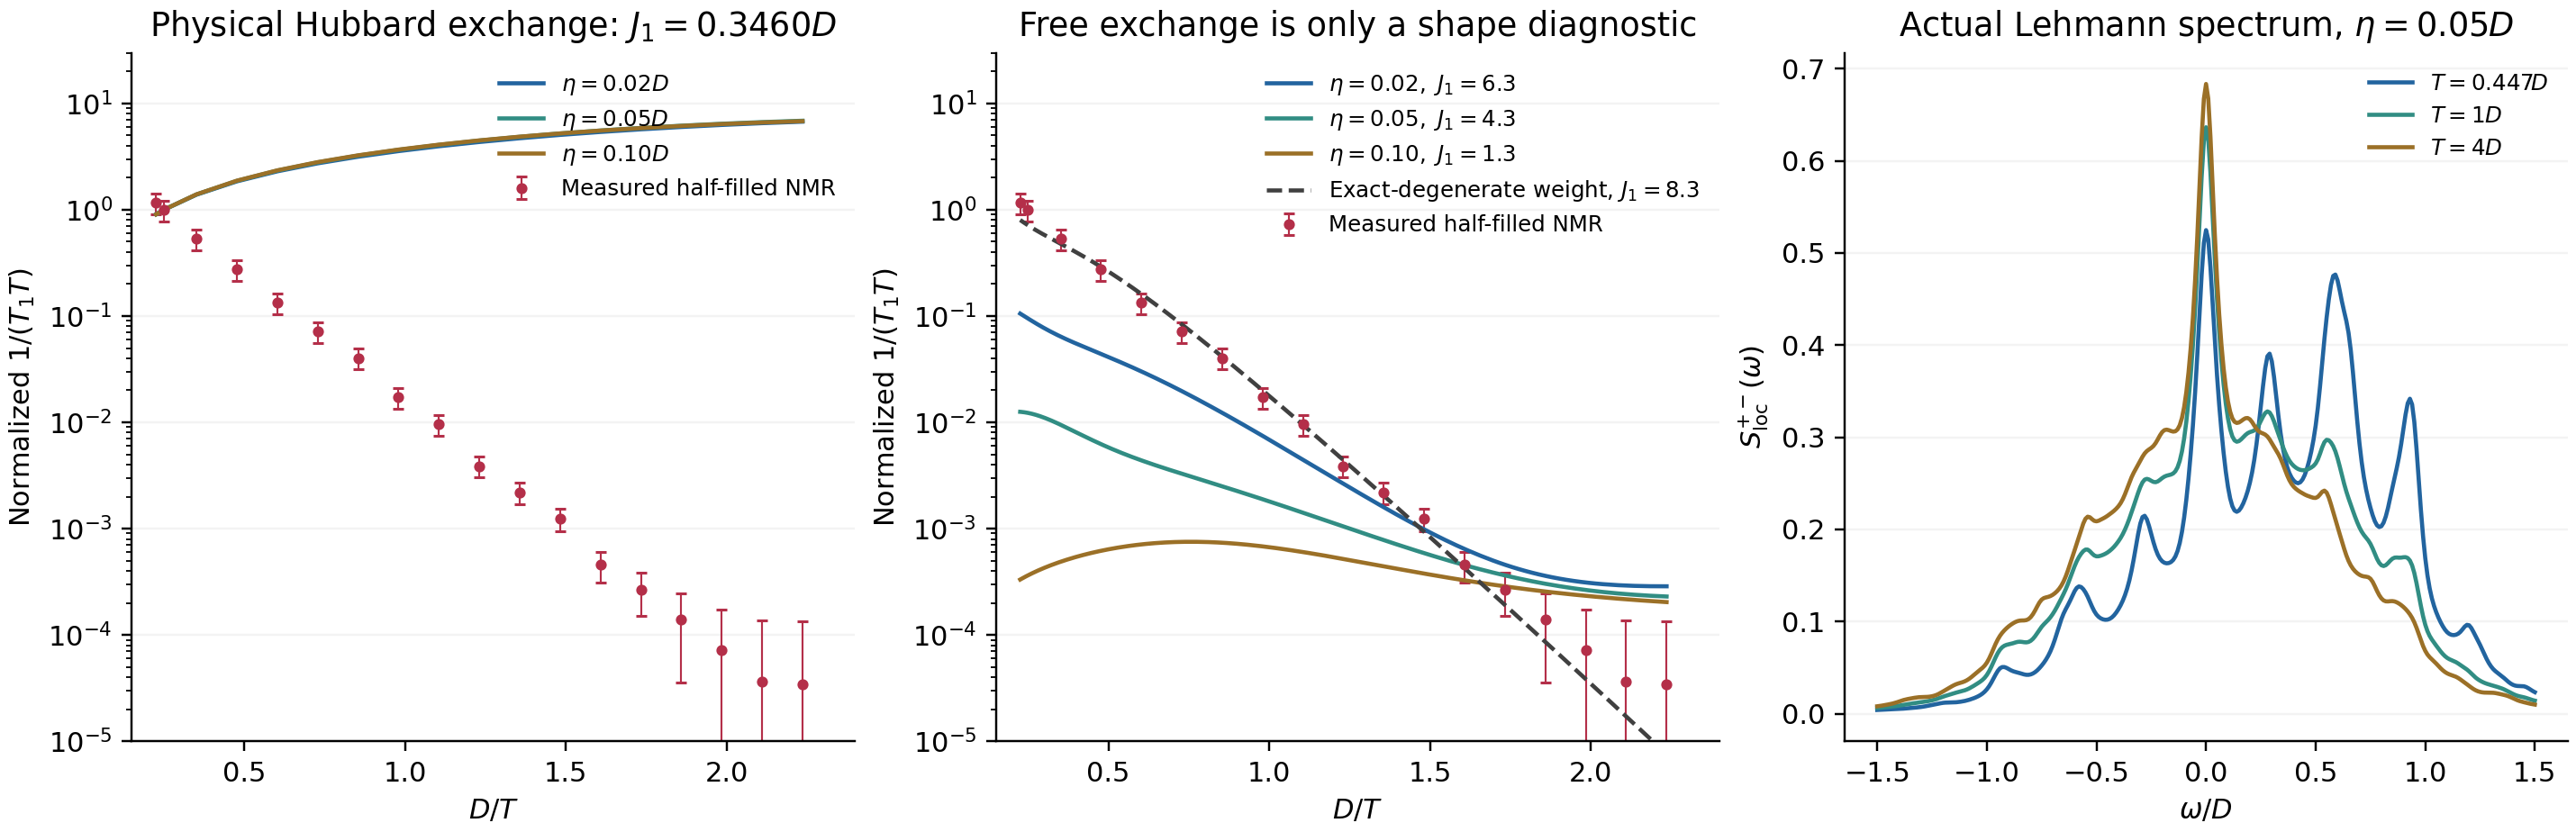

Source code (Python):
"""Exact finite-T local spin Lehmann response on the 10-site tilted torus.

H_spin=J1 sum_NN S_i.S_j + J2 sum_NNN S_i.S_j is the leading strong-U
spin-sector approximation to the physical repulsive one-orbital Hubbard model.
All 2**10 spin states are retained. This is not a full finite-T Hubbard solve.
"""
import os
for variable in ['OPENBLAS_NUM_THREADS','OMP_NUM_THREADS','MKL_NUM_THREADS']:
    os.environ.setdefault(variable,'1')
os.environ.setdefault('MPLCONFIGDIR','/tmp/one-orbital-response-mpl')
from pathlib import Path
from itertools import combinations
import json,time
import numpy as np
from scipy.linalg import eigh
from scipy.optimize import minimize_scalar,brentq
import matplotlib
matplotlib.use('Agg')
import matplotlib.pyplot as plt

ROOT=Path(__file__).resolve().parent
N=10
NN=sorted(set(tuple(sorted((i,(i+d)%N))) for i in range(N) for d in [1,-3]))
NNN=sorted(set(tuple(sorted((i,(i+d)%N))) for i in range(N) for d in [-2,4]))
NORMAL=json.load(open(ROOT/'data/sts_prior_spectral_fit_results.json'))['normal']
t,tp=NORMAL['params'][:2]
GAP_FITS=json.load(open(ROOT/'data/hubbard_gap_fits.json'))
U=next(q['U'] for q in GAP_FITS['gap_fits'] if q['N']==10 and q['sign']==1)
J_PHYSICAL=4*t*t/U;RATIO=(tp/t)**2
SOURCE=json.load(open(ROOT/'data/measurements.json'))['measurements'][1]['samples'][0]
TEMPERATURE=np.array(SOURCE['temperature']);OBSERVED=np.array(SOURCE['one_over_T1']);ERROR=np.array(SOURCE['uncertainty'])


def build_spectrum():
    sectors=[]
    for m in range(N+1):
        states=np.array([sum(1<<i for i in c) for c in combinations(range(N),m)])
        index={int(s):i for i,s in enumerate(states)}
        H=np.zeros((len(states),len(states)))
        for bonds,J in [(NN,1.),(NNN,RATIO)]:
            for i,j in bonds:
                for a,s in enumerate(states):
                    ui=(int(s)>>i)&1;uj=(int(s)>>j)&1
                    H[a,a]+=J*(ui-.5)*(uj-.5)
                    if ui!=uj:H[index[int(s)^((1<<i)|(1<<j))],a]+=J/2
        e,v=eigh(H,check_finite=False,driver='evr')
        residual=float(np.max(np.linalg.norm(H@v-v*e[None,:],axis=0)))
        sectors.append({'m':m,'states':states,'index':index,'e':e,'v':v,'residual':residual})
    offsets=np.cumsum([0]+[len(s['e']) for s in sectors])
    energy=np.concatenate([s['e'] for s in sectors]);energy-=energy.min()
    ediffs=[];weights=[];initial=[];sumrule=np.zeros(2**N);site_comparison=[]
    for m in range(N):
        source,target=sectors[m],sectors[m+1]
        W=np.zeros((len(target['e']),len(source['e'])))
        Wsites=[]
        for site in range(N):
            op=np.zeros_like(W)
            for a,s in enumerate(source['states']):
                if not((int(s)>>site)&1):op[target['index'][int(s)|(1<<site)],a]=1
            matrix=target['v'].T@op@source['v']
            local=np.abs(matrix)**2;W+=local/N
            Wsites.append(local)
        ediff=target['e'][:,None]-source['e'][None,:]
        ediffs.append(ediff.ravel());weights.append(W.ravel())
        initial.append(np.broadcast_to(np.arange(offsets[m],offsets[m+1])[None,:],W.shape).ravel())
        sumrule[offsets[m]:offsets[m+1]]=W.sum(axis=0)
    gap=float(sectors[6]['e'][0]-sectors[5]['e'][0])
    return energy,np.concatenate(ediffs),np.concatenate(weights),np.concatenate(initial),sumrule,{
        'site_count':N,'dimension':2**N,'sector_dimensions':[len(s['e']) for s in sectors],
        'nearest_bonds':NN,'next_nearest_bonds':NNN,
        'maximum_eigenvector_residual_in_J1_units':max(s['residual'] for s in sectors),
        'finite_cluster_triplet_gap_over_J1':gap}


class LocalResponse:
    def __init__(self):
        self.E,self.dE,self.W,self.initial,self.weight_sum,self.info=build_spectrum()
        self.quasielastic=np.bincount(self.initial,weights=self.W*(np.abs(self.dE)<1e-9),minlength=2**N)

    def kernel(self,J,eta,omega=0.):
        if eta is None:return self.quasielastic
        lorentz=eta/(np.pi*((omega-J*self.dE)**2+eta**2))
        return np.bincount(self.initial,weights=self.W*lorentz,minlength=2**N)

    def response(self,T,J,eta,omega=0.):
        T=np.atleast_1d(T);boltz=np.exp(-J*self.E[None,:]/T[:,None]);Z=boltz.sum(axis=1)
        return (boltz@self.kernel(J,eta,omega))/Z

    def sum_rule(self,T,J):
        boltz=np.exp(-J*self.E[None,:]/np.atleast_1d(T)[:,None])
        return (boltz@self.weight_sum)/boltz.sum(axis=1)


def fit_scale(response,eta,mask,free_J=True):
    T,Y,SIG=TEMPERATURE[mask],OBSERVED[mask],ERROR[mask]
    def evaluate(logJ,details=False):
        J=float(np.exp(logJ));S=response.response(T,J,eta)
        amplitude=float(np.sum(S*Y/SIG**2)/np.sum(S*S/SIG**2))
        chi=float(np.sum(((amplitude*S-Y)/SIG)**2))
        return (chi,amplitude,S) if details else chi
    if free_J:
        grid=np.linspace(np.log(.02),np.log(50),160);chis=np.array([evaluate(q) for q in grid]);i=int(np.argmin(chis))
        lo=grid[max(i-1,0)];hi=grid[min(i+1,len(grid)-1)]
        fit=minimize_scalar(evaluate,bounds=(lo,hi),method='bounded',options={'xatol':1e-9});logJ=fit.x
    else:logJ=np.log(J_PHYSICAL)
    chi,A,S=evaluate(logJ,True);J=float(np.exp(logJ));dof=len(T)-(2 if free_J else 1)
    result={'J1_D':J,'J2_D':J*RATIO,'amplitude':A,'eta_D':eta,
        'chi_square':chi,'degrees_of_freedom':dof,'reduced_chi_square':chi/dof,
        'temperature_range_D':[float(T.min()),float(T.max())],
        'n_points':len(T),'J1_free':free_J,
        'triplet_gap_D':J*response.info['finite_cluster_triplet_gap_over_J1'],
        'predicted_raw_rate_at_measurement_temperatures':(A*response.response(TEMPERATURE,J,eta)).tolist(),
        'normalization_note':'Unknown hyperfine/relaxation scale A profiled in raw 1/T1 likelihood; quoted independent errors, no logarithmic fit.'}
    if free_J:
        for delta,label in [(1.,'68'),(3.841458820694124,'95')]:
            interval=[]
            for edge in [np.log(.02),np.log(50)]:
                scan=np.linspace(logJ,edge,100);prev=scan[0];root=None
                for trial in scan[1:]:
                    if evaluate(trial)-chi>=delta:
                        root=float(np.exp(brentq(lambda q:evaluate(q)-chi-delta,min(prev,trial),max(prev,trial))))
                        break
                    prev=trial
                interval.append(root)
            result['J1_profile_'+label+'_D']=interval
        result['profile_interval_note']='Contiguous profile-likelihood interval around the best minimum; conditional on the finite-cluster response and chosen broadening, not a microscopic uncertainty.'
    return result


def main():
    tic=time.time();r=LocalResponse();etas=[.02,.05,.1]
    all_mask=np.ones(len(TEMPERATURE),dtype=bool);low_mask=TEMPERATURE<=2
    fixed=[];free=[];free_low=[]
    for eta in etas:
        fixed.append(fit_scale(r,eta,all_mask,False));free.append(fit_scale(r,eta,all_mask,True));free_low.append(fit_scale(r,eta,low_mask,True))
    qe=fit_scale(r,None,all_mask,True);qe_low=fit_scale(r,None,low_mask,True)
    normalized=[];physical=[]
    for eta in etas:
        s=r.response(TEMPERATURE,J_PHYSICAL,eta);reference=float(r.response([4.],J_PHYSICAL,eta)[0])/4
        normalized.append(s/TEMPERATURE/reference);physical.append(s)
    out={'model':'exact finite-temperature H_spin=J1 sum_NN S.S+J2 sum_NNN S.S; Hubbard leading strong-coupling spin projection',
        'physical_hubbard_parameters':{'t_D':t,'tprime_D':tp,'U_D':U,'J1_D':J_PHYSICAL,'J2_D':J_PHYSICAL*RATIO,
            'U_source':'data/hubbard_gap_fits.json; repulsive 10-site canonical charge-gap match'},
        'cluster':r.info,'observable':'S_loc^+-(omega)=Z^-1/N sum_i,m,n exp(-E_n/T)|<m|S_i+|n>|^2 L_eta(omega-E_m+E_n); 1/T1 proportional to S_loc(omega_N~0)',
        'frequency_D':0.,'widths_D':etas,
        'source':'data/measurements.json, half-filled NMR raw 1/T1 and uncertainty',
        'fixed_J_raw_rate_fits':fixed,'free_J_raw_rate_fits_all_T':free,'free_J_raw_rate_fits_T_le_2':free_low,
        'exact_quasielastic_weight_free_J_all_T':qe,'exact_quasielastic_weight_free_J_T_le_2':qe_low,
        'spectral_sum_rule_expected':.5,'spectral_sum_rule_max_error':float(np.max(abs(r.sum_rule(TEMPERATURE,J_PHYSICAL)-.5))),
        'physical_J_normalized_R_over_T_at_lowest_T':{str(eta):float(v[0]) for eta,v in zip(etas,normalized)},
        'observed_normalized_R_over_T_at_lowest_T':float(OBSERVED[0]/TEMPERATURE[0]),
        'limitations':['Finite cluster has an artificial triplet gap; this is not a thermodynamic superconducting or magnetic phase calculation.',
          'Spin projection neglects charge states and higher-order exchange. Most reliable for T well below U and t/U small; the highest T~4D can have charge corrections.',
          'Lorentzian broadening creates artificial zero-frequency tails from gapped inelastic transitions, even at T=0.',
          'The eta->0 exact-degenerate transition weight is only a diagnostic of the finite-cluster quasielastic delta peak, not a finite physical relaxation rate.',
          'Changing J1 freely is a shape diagnostic and is not a fitted Hubbard U or validated microscopic Hamiltonian.',
          'Local, momentum-independent hyperfine coupling is assumed.'],
        'seconds':time.time()-tic}
    (ROOT/'response_spin_dynamics.json').write_text(json.dumps(out,indent=2))
    np.savez(ROOT/'response_spin_dynamics.npz',temperature=TEMPERATURE,observed_raw=OBSERVED,error_raw=ERROR,
        physical_J_raw_response=np.array(physical),physical_J_normalized_R_over_T=np.array(normalized),
        widths=np.array(etas),dimensionless_energy=r.E,dimensionless_transition_energy=r.dE,
        transition_weight=r.W,initial_state_index=r.initial,quasielastic_state_weight=r.quasielastic)
    plot(r,out,normalized)
    print(json.dumps({'triplet_gap_physical_D':J_PHYSICAL*r.info['finite_cluster_triplet_gap_over_J1'],
        'physical_lowest_T_ratios':out['physical_J_normalized_R_over_T_at_lowest_T'],
        'observed_lowest_T':out['observed_normalized_R_over_T_at_lowest_T'],
        'free_J_all':[(f['eta_D'],f['J1_D'],f['reduced_chi_square']) for f in free],
        'quasielastic_J':qe['J1_D'],'quasielastic_chi_dof':qe['reduced_chi_square'],
        'sumrule_error':out['spectral_sum_rule_max_error'],'elapsed':time.time()-tic},indent=2))


def plot(response,out,normalized):
    plt.rcParams.update({'font.family':'DejaVu Sans','font.size':10,'axes.spines.top':False,'axes.spines.right':False})
    fig,axes=plt.subplots(1,3,figsize=(13,4.2),layout='constrained')
    colors=['#22649f','#318d83','#9b7027'];xi=1/TEMPERATURE
    for ax in axes[:2]:
        ax.errorbar(xi,OBSERVED/TEMPERATURE,yerr=ERROR/TEMPERATURE,fmt='o',ms=3,color='#b42f49',elinewidth=.7,capsize=2,label='Measured half-filled NMR')
        ax.set(yscale='log',xlabel=r'$D/T$',ylabel=r'Normalized $1/(T_1 T)$',ylim=(1e-5,30),xlim=(.15,2.4))
        ax.grid(axis='y',alpha=.15)
    for eta,col,v in zip(out['widths_D'],colors,normalized):axes[0].plot(xi,v,color=col,label=rf'$\eta={eta:.2f}D$')
    axes[0].set_title(rf'Physical Hubbard exchange: $J_1={J_PHYSICAL:.4f}D$')
    axes[0].legend(frameon=False,fontsize=8,loc='upper right')
    tf=np.geomspace(TEMPERATURE.min(),TEMPERATURE.max(),200)
    for fit,col in zip(out['free_J_raw_rate_fits_all_T'],colors):
        eta=fit['eta_D'];J=fit['J1_D'];curve=fit['amplitude']*response.response(tf,J,eta)/tf
        axes[1].plot(1/tf,curve,color=col,label=rf'$\eta={eta:.2f},\ J_1={J:.1f}$')
    q=out['exact_quasielastic_weight_free_J_all_T'];curve=q['amplitude']*response.response(tf,q['J1_D'],None)/tf
    axes[1].plot(1/tf,curve,color='.25',ls='--',label=rf'Exact-degenerate weight, $J_1={q["J1_D"]:.1f}$')
    axes[1].set_title('Free exchange is only a shape diagnostic');axes[1].legend(frameon=False,fontsize=8,loc='upper right')
    w=np.linspace(-1.5,1.5,301)
    for T,col in zip([.4472,1.,4.],colors):
        s=np.array([response.response([T],J_PHYSICAL,.05,ww)[0] for ww in w]);axes[2].plot(w,s,color=col,label=rf'$T={T:.3g}D$')
    axes[2].set(xlabel=r'$\omega/D$',ylabel=r'$S_{\rm loc}^{+-}(\omega)$',title=r'Actual Lehmann spectrum, $\eta=0.05D$')
    axes[2].legend(frameon=False,fontsize=8);axes[2].grid(axis='y',alpha=.15)
    fig.savefig(ROOT/'response_spin_dynamics.png',dpi=220)


if __name__=='__main__':main()
